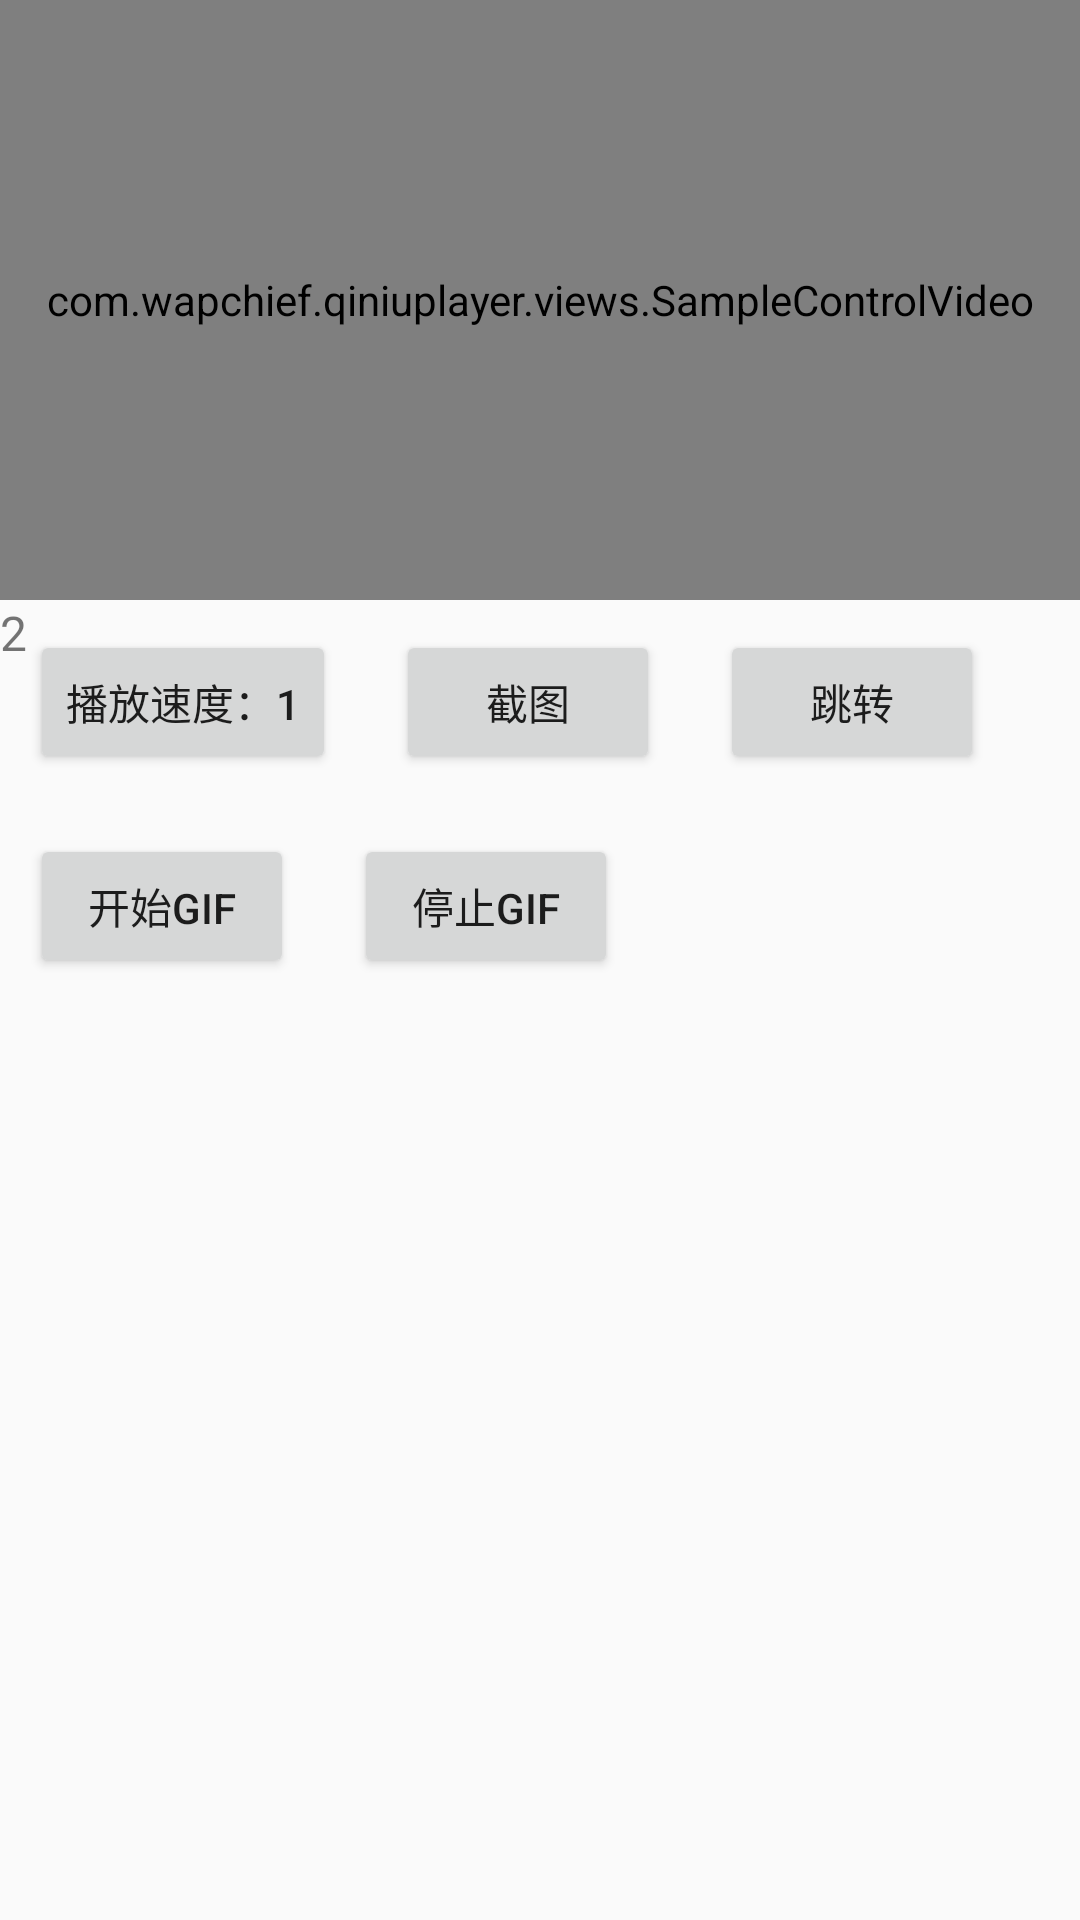

Here is an Android app screen rendered from its layout file. Give the layout XML and the strings, colors and styles it references.
<!-- AndroidManifest.xml: application theme AppTheme -->
<!-- res/layout/activity_detail_control.xml -->
<?xml version="1.0" encoding="utf-8"?>
<RelativeLayout xmlns:android="http://schemas.android.com/apk/res/android"
    android:id="@+id/activity_detail_player"
    android:layout_width="match_parent"
    android:layout_height="match_parent">

    <android.support.v4.widget.NestedScrollView
        android:id="@+id/post_detail_nested_scroll"
        android:layout_width="match_parent"
        android:layout_height="wrap_content"
        android:fillViewport="true">

        <LinearLayout
            android:layout_width="match_parent"
            android:layout_height="wrap_content"
            android:orientation="vertical">

            <View
                android:layout_width="match_parent"
                android:layout_height="200dp" />

            <TextView
                android:layout_width="match_parent"
                android:layout_height="wrap_content"
                android:text="2"
                android:textSize="16sp" />

        </LinearLayout>

    </android.support.v4.widget.NestedScrollView>

    <com.example.qiniuplayer.views.SampleControlVideo
        android:id="@+id/detail_player"
        android:layout_width="match_parent"
        android:layout_height="200dp" />

    <RelativeLayout
        android:id="@+id/detail_player_control_1"
        android:layout_width="match_parent"
        android:layout_height="wrap_content"
        android:layout_below="@+id/detail_player">

        <Button
            android:id="@+id/change_speed"
            android:layout_width="wrap_content"
            android:layout_height="wrap_content"
            android:layout_margin="10dp"
            android:text="播放速度：1" />


        <Button
            android:id="@+id/shot"
            android:layout_width="wrap_content"
            android:layout_height="wrap_content"
            android:layout_margin="10dp"
            android:layout_toRightOf="@+id/change_speed"
            android:text="截图" />

        <Button
            android:id="@+id/jump"
            android:layout_width="wrap_content"
            android:layout_height="wrap_content"
            android:layout_margin="10dp"
            android:layout_toRightOf="@+id/shot"
            android:text="跳转" />

    </RelativeLayout>

    <RelativeLayout
        android:id="@+id/detail_player_control_2"
        android:layout_width="match_parent"
        android:layout_height="wrap_content"
        android:layout_below="@+id/detail_player_control_1">

        <Button
            android:id="@+id/start_gif"
            android:layout_width="wrap_content"
            android:layout_height="wrap_content"
            android:layout_margin="10dp"
            android:text="开始gif" />


        <Button
            android:id="@+id/stop_gif"
            android:layout_width="wrap_content"
            android:layout_height="wrap_content"
            android:layout_margin="10dp"
            android:layout_toRightOf="@+id/start_gif"
            android:text="停止gif" />
    </RelativeLayout>

    <RelativeLayout
        android:id="@+id/loadingView"
        android:layout_width="match_parent"
        android:layout_height="match_parent"
        android:visibility="gone"
        android:background="#A0000000">

        <ProgressBar
            android:id="@+id/loading"
            style="?android:attr/progressBarStyleLarge"
            android:layout_width="50dp"
            android:layout_height="50dp"
            android:layout_centerHorizontal="true"
            android:layout_centerVertical="true" />

        <TextView
            android:layout_width="wrap_content"
            android:layout_height="wrap_content"
            android:layout_below="@+id/loading"
            android:layout_centerHorizontal="true"
            android:layout_centerVertical="true"
            android:layout_marginTop="15dp"
            android:text="处理中，请稍后"
            android:textColor="#FFFFFF" />


    </RelativeLayout>
</RelativeLayout>
<!-- resources referenced by this layout -->
<resources>
  <style name="AppTheme" parent="Theme.AppCompat.Light.DarkActionBar">
          
          <item name="colorPrimary">@color/colorPrimary</item>
          <item name="colorPrimaryDark">@color/colorPrimaryDark</item>
          <item name="colorAccent">@color/colorAccent</item>
      </style>
  <!-- not gathered from this repository: default colours our renderer supplied (Android Studio template values) -->
  <color name="colorPrimary">#FF6200EE</color>
  <color name="colorPrimaryDark">#FF3700B3</color>
  <color name="colorAccent">#FF03DAC5</color>
</resources>
